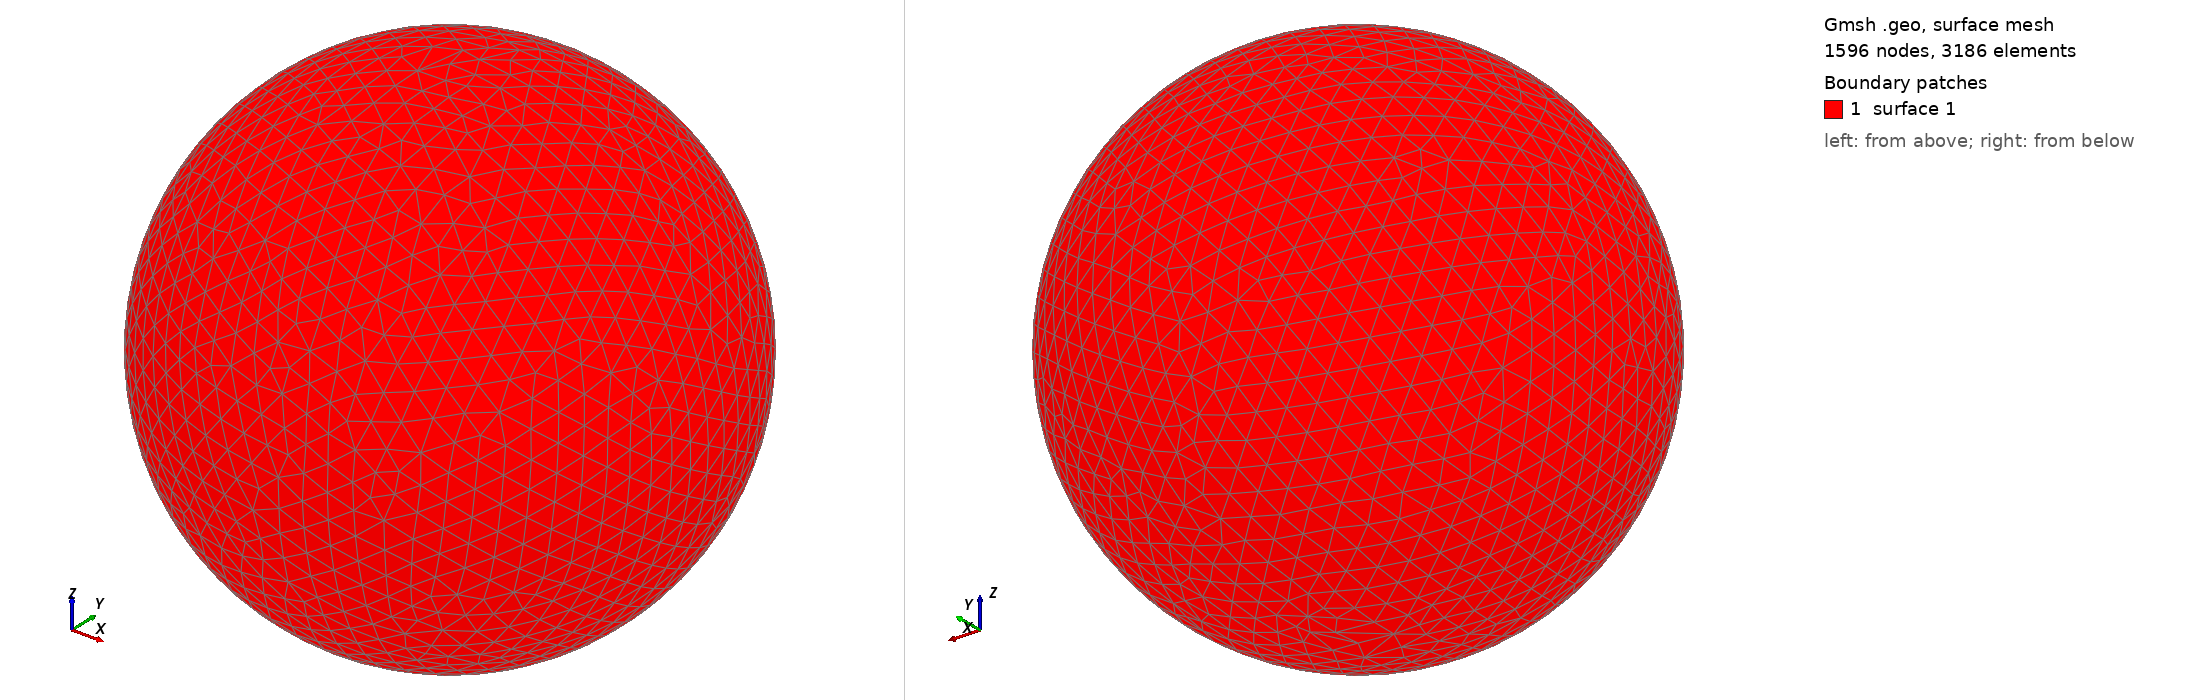

Gmsh geometry script, surface-meshed: 1596 nodes, 3186 surface elements. Boundary patches (legend numbers): 1 surface 1. Left view from above one corner, right view from below the opposite corner. The script declares no physical surfaces, so the legend lists its geometric surfaces. The drawing asked Gmsh for element sizes between 1% and 20% of the model's largest extent; the script's own settings can give other sizes.

=== shot0026.geo (drawn) ===
SetFactory("OpenCASCADE");
Point(1) = {0,0,0,0};
Sphere(1) = {0,0,0,0.00122500};
MeshSize{ PointsOf{ Surface{:}; } } = 0.000122500;
Mesh.ElementOrder=1;
Mesh.Format=39;
